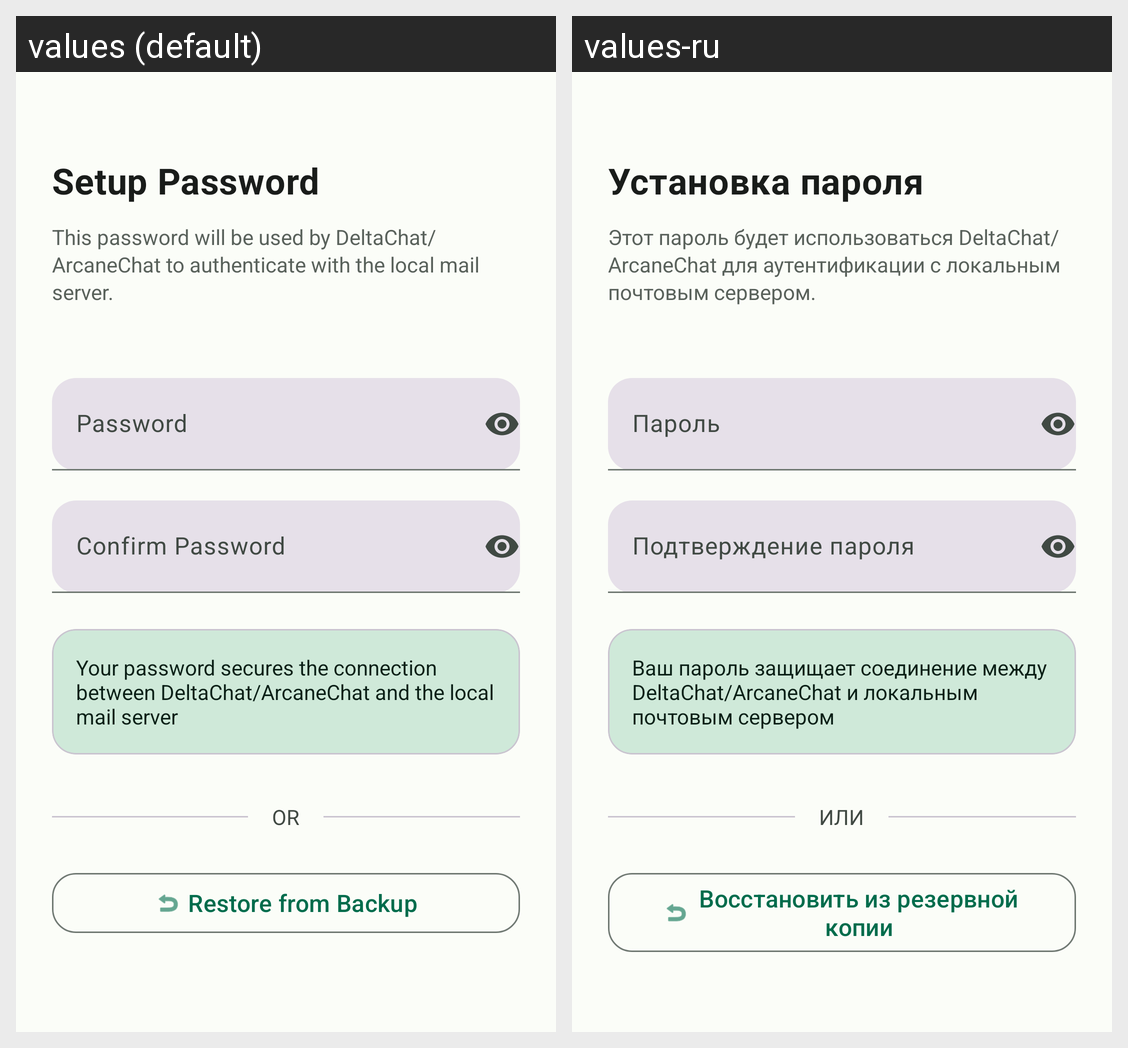

For this localized Android screen grid, give each drawn string resource with its value in every locale shown.
Android screen res/layout/fragment_onboarding_password.xml rendered under 2 locales, left to right: values (default), values-ru. Device: Nexus 5 (rendered at 1080×1920; each locale shown at half size, 540×960, under a caption strip naming it); theme Theme.Tyr.
Strings drawn on this screen, with the default value and each locale's value (text and hints the layout hard-codes, and strings that could not be matched under every locale, appear in the picture but are not listed):

setup_password
  values: Setup Password
  values-ru: Установка пароля

password_description
  values: This password will be used by DeltaChat/ArcaneChat to authenticate with the local mail server.
  values-ru: Этот пароль будет использоваться DeltaChat/ArcaneChat для аутентификации с локальным почтовым сервером.

password
  values: Password
  values-ru: Пароль

confirm_password
  values: Confirm Password
  values-ru: Подтверждение пароля

password_security_info
  values: Your password secures the connection between DeltaChat/ArcaneChat and the local mail server
  values-ru: Ваш пароль защищает соединение между DeltaChat/ArcaneChat и локальным почтовым сервером

or
  values: OR
  values-ru: ИЛИ

restore_from_backup
  values: Restore from Backup
  values-ru: Восстановить из резервной копии
